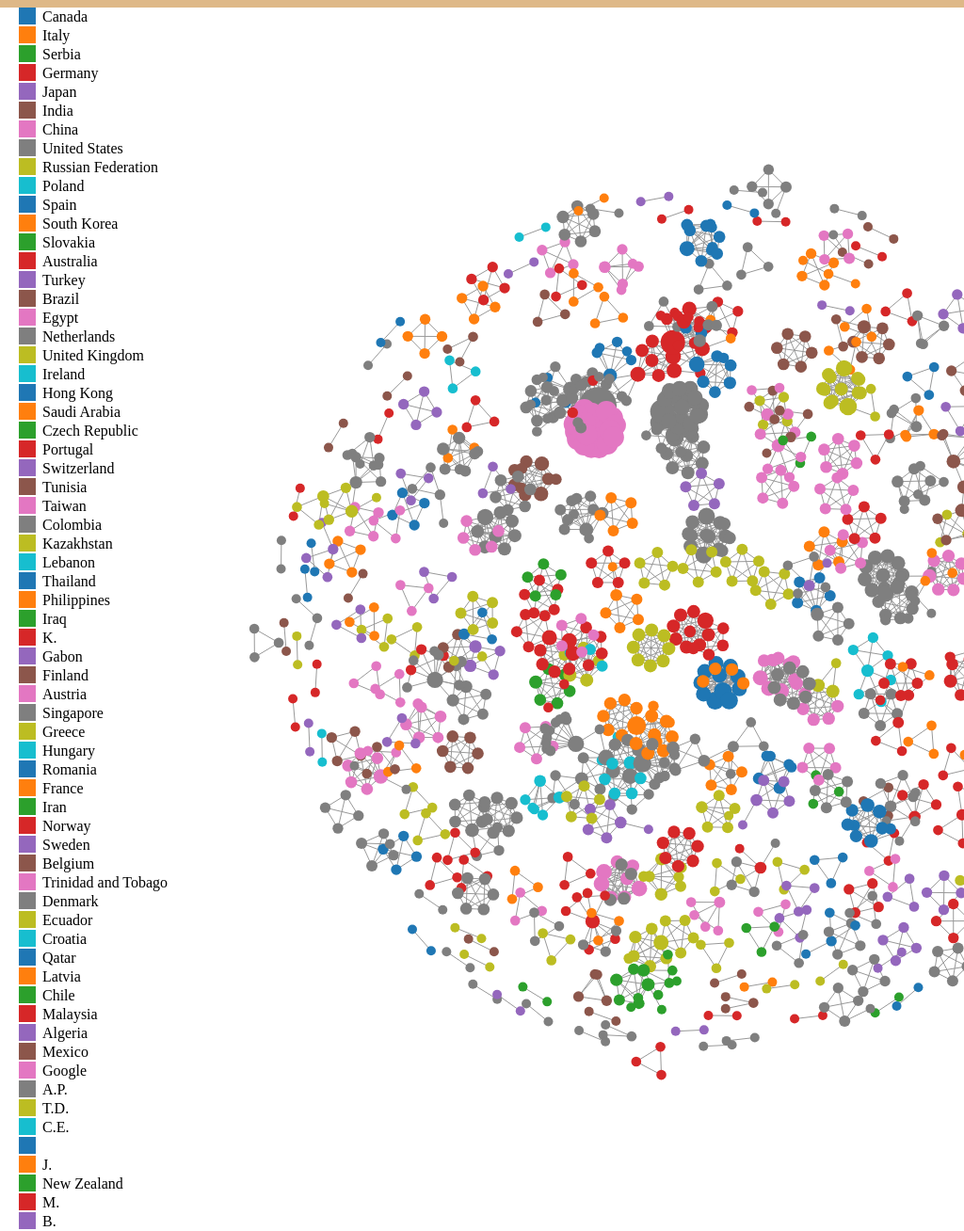
D3 v5 page, settled after 480 driven frames (8 s of simulated time); the page loaded 1 data file(s).


// ── script.js
// Load graph data from the JSON file
d3.json('graph.json').then(graph => {
    // Calculate degree of the nodes
    const node_degree = {};
    graph.links.forEach(d => {
        node_degree[d.source] = (node_degree[d.source] || 0) + 1;
        node_degree[d.target] = (node_degree[d.target] || 0) + 1;
    });

    // Save the original degree for later use
    const original_degree = { ...node_degree };

    const countries = [...new Set(graph.nodes.flatMap(node => node.publications.map(pub => pub[Object.keys(pub)[0]].Country)))];

    // Define a color scale for countries
    const colorScale = d3.scaleOrdinal(d3.schemeCategory10)
        .domain(countries)
        .range(d3.schemeCategory10);

    // Create a scale for node radius
    const scale_radius = d3.scaleLinear()
        .domain(d3.extent(Object.values(node_degree)))
        .range([5, 20]); // Adjust the range to change the node size

    // Select the SVG container
    const svg = d3.select("svg");

    // Create zoom behavior
    const zoom = d3.zoom()
        .scaleExtent([0.1, 10]) // Adjust the zoom scale range as needed
        .on("zoom", zoomed);

    // Apply zoom behavior to the SVG container
    svg.call(zoom);


    let linkStrengthValue = 1;
    let collideForceValue = 0;
    let chargeForceValue = -1;
    
    // Create force simulation
    const simulation = d3.forceSimulation(graph.nodes)
        .force("link", d3.forceLink(graph.links).id(d => d.id).strength(() => linkStrengthValue))
        .force("charge", d3.forceManyBody().strength(chargeForceValue))
        .force("center", d3.forceCenter(750, 650));
    
    // Function to apply form settings
    function applySettings() {
        linkStrengthValue = +document.getElementById("linkStrength").value;
        collideForceValue = +document.getElementById("collideForce").value;
        chargeForceValue = +document.getElementById("chargeForce").value;
    
        simulation.force("link").strength(() => linkStrengthValue);
        simulation.force("charge").strength(chargeForceValue);
    
        simulation.alpha(1).restart(); // Restart simulation to apply new settings
    }
    
    document.getElementById("applyChanges").addEventListener("click", function (event) {
        applySettings();
    });
    // Draw links
    const link = svg.selectAll("line")
        .data(graph.links)
        .enter().append("line")
        .attr("stroke", "#999")
        .attr("stroke-width", "1");

    // Draw nodes
    const node = svg.selectAll("circle")
        .data(graph.nodes)
        .enter().append("circle")
        .attr("fill", d => colorScale(d.publications[0][Object.keys(d.publications[0])[0]].Country)) // Set color based on country
        .call(d3.drag()
            .on("start", dragstarted)
            .on("drag", dragged)
            .on("end", dragended))
        .on("click", showTooltip);

        function showTooltip(d) {
            const tooltip = d3.select("#tooltip");
        
            // Extract the necessary fields from the data
            const title = d.publications[0][Object.keys(d.publications[0])[0]].Title;
            const year = d.publications[0][Object.keys(d.publications[0])[0]].Year;
            const citations = d.publications[0][Object.keys(d.publications[0])[0]].Citations;
            const publisher = d.publications[0][Object.keys(d.publications[0])[0]].Publisher;
            const country = d.publications[0][Object.keys(d.publications[0])[0]].Country;
            const id = d.id;
        
            // Construct the tooltip content
            const content = `
                <strong>Title:</strong> ${title}<br>
                <strong>Year:</strong> ${year}<br>
                <strong>Citations:</strong> ${citations}<br>
                <strong>Publisher:</strong> ${publisher}<br>
                <strong>Country:</strong> ${country}<br>
                <strong>Id:</strong> ${id}<br>
            `;
        
            // Set tooltip content and position
            tooltip
            .html(content)
            .style("right", (window.innerWidth - d3.event.pageX + 10) + "px")
            .style("top", (d3.event.pageY - 10) + "px")
            .classed("show", true);
        }
        



    function zoomed() {
        svg.attr("transform", d3.event.transform);
    }

    // Add legend
    const legend = svg.selectAll(".legend")
        .data(colorScale.domain())
        .enter().append("g")
        .attr("class", "legend")
        .attr("transform", (d, i) => "translate(0," + i * 20 + ")");

    legend.append("rect")
        .attr("x", 20)
        .attr("width", 18)
        .attr("height", 18)
        .style("fill", colorScale);

    legend.append("text")
        .attr("x", 45)
        .attr("y", 9)
        .attr("dy", ".35em")
        .style("text-anchor", "start")
        .text(d => d);

    // Update position of nodes and links on each tick of the simulation
    simulation.on("tick", () => {
        link
            .attr("x1", d => d.source.x)
            .attr("y1", d => d.source.y)
            .attr("x2", d => d.target.x)
            .attr("y2", d => d.target.y);

        // Use scale_radius here
        node
            .attr("cx", d => d.x)
            .attr("cy", d => d.y)
            .attr("r", d => scale_radius(original_degree[d.id]));
    });

    function dragstarted(d) {
        if (!d3.event.active) simulation.alphaTarget(0.3).restart();
        d.fx = d.x;
        d.fy = d.y;
    }

    function dragged(d) {
        d.fx = d3.event.x;
        d.fy = d3.event.y;
    }

    function dragended(d) {
        if (!d3.event.active) simulation.alphaTarget(0);
        d.fx = null;
        d.fy = null;
    }
});


### data: graph.json
{
 "directed": false,
 "multigraph": false,
 "graph": {},
 "nodes": [
  {
   "publications": [
    "{... 1 keys}"
   ],
   "id": "57202536919"
  },
  {
   "publications": [
    "{... 1 keys}",
    "{... 1 keys}"
   ],
   "id": "53984550800"
  },
  {
   "publications": [
    "{... 1 keys}"
   ],
   "id": "57215426514"
  },
  {
   "publications": [
    "{... 1 keys}",
    "{... 1 keys}"
   ],
   "id": "6603541102"
  },
  {
   "publications": [
    "{... 1 keys}",
    "{... 1 keys}"
   ],
   "id": "23398572100"
  },
  {
   "publications": [
    "{... 1 keys}"
   ],
   "id": "57191836654"
  },
  {
   "publications": [
    "{... 1 keys}"
   ],
   "id": "57205293410"
  },
  {
   "publications": [
    "{... 1 keys}"
   ],
   "id": "56421700900"
  },
  "... 1,545 more items"
 ],
 "links": [
  {
   "source": "57202536919",
   "target": "53984550800"
  },
  {
   "source": "57202536919",
   "target": "57215426514"
  },
  {
   "source": "57202536919",
   "target": "6603541102"
  },
  {
   "source": "53984550800",
   "target": "57215426514"
  },
  {
   "source": "53984550800",
   "target": "6603541102"
  },
  {
   "source": "53984550800",
   "target": "57204697057"
  },
  {
   "source": "53984550800",
   "target": "55642611800"
  },
  {
   "source": "57215426514",
   "target": "6603541102"
  },
  "... 3,041 more items"
 ]
}